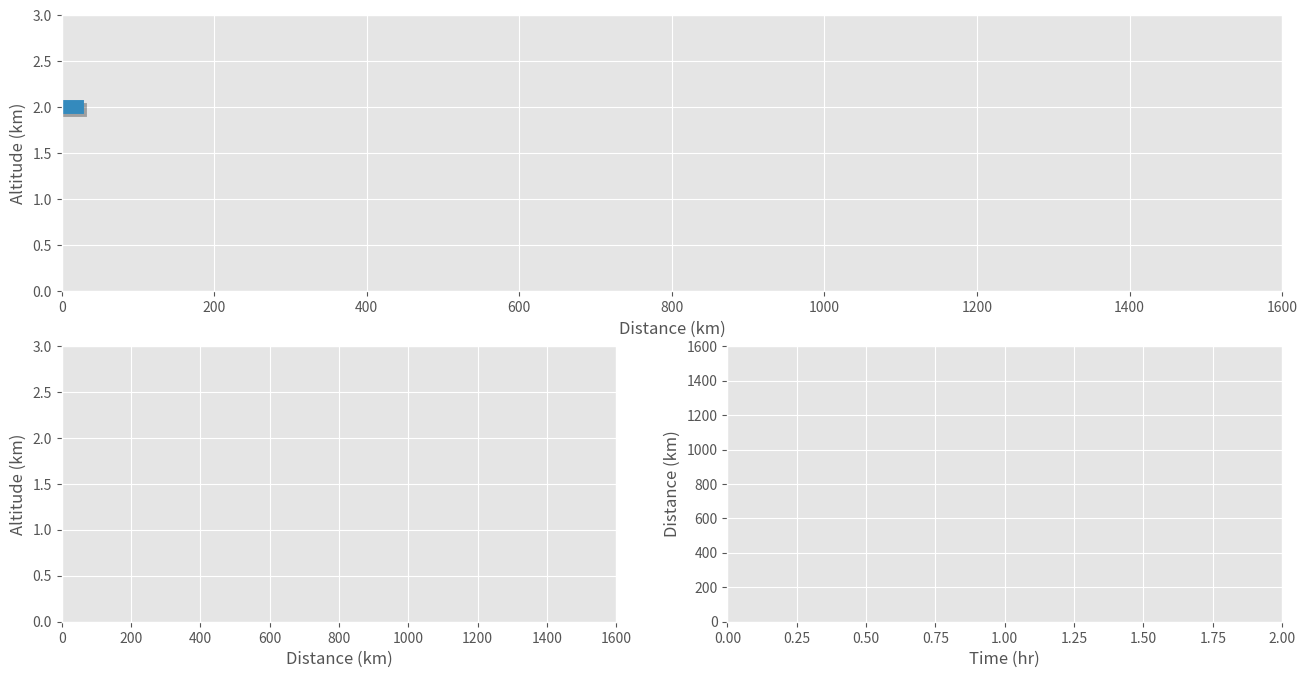

Generate this figure with matplotlib:
# Import the needed libraries. 

import numpy as np
import matplotlib.pyplot as plt 
import matplotlib.animation as animation
import matplotlib.gridspec as gridspec 
import matplotlib.patheffects as path_effects 

plt.style.use("ggplot")
cm = 1/2.54

# Create a time array. 
t_0 = 0; t_end = 2; t_dt = 0.005; 
t = np.arange(t_0, t_end+t_dt, t_dt) # [hrs] 
#print(t)

# Create x array. 
x = 800*t # [kms]
#print(x)
#plt.plot(t,x)
#plt.show()

# Create an array for y (altitude)
alt_0 = 2; alt_end = 2; 
y = np.linspace(alt_0, alt_end, len(x)) # "[0]" index at the end or "y, =" should give the 1st element
#print(y)
#exit()


# Create the animation 

fig0 = plt.figure(figsize=(40*cm,20*cm), dpi=120) # facecolor=(.8, .8, .8)
#fig1 = plt.figure(figsize=(18*cm,18*cm))
#fig3 = plt.figure(figsize=(18*cm,18*cm))
gs = gridspec.GridSpec(2,2)

ax0 = fig0.add_subplot(gs[0,:]); plt.xlim(x[0], x[-1]); plt.ylim(0,y[-1]+1); plt.xlabel("Distance (km)"); plt.ylabel("Altitude (km)") # facecolor
ax1 = fig0.add_subplot(gs[1,0]); plt.xlim(x[0], x[-1]); plt.ylim(0,y[-1]+1); plt.xlabel("Distance (km)"); plt.ylabel("Altitude (km)")
ax2 = fig0.add_subplot(gs[1,1]); plt.xlim(t[0], t[-1]); plt.ylim(0,x[-1]+1); plt.xlabel("Time (hr)"); plt.ylabel("Distance (km)")
trajectory0 = ax0.plot([],[], ls='-.')[0]
trajectory1 = ax1.plot([],[])[0]
trajectory2 = ax2.plot([],[])[0]

l0 = ax0.plot([],[], ls='-', lw=10, path_effects=[path_effects.SimpleLineShadow(), path_effects.Normal()])[0]

def animate(frame): # update plots
    trajectory0.set_data(x[0:frame], y[0:frame])
    trajectory1.set_data(x[0:frame], y[0:frame])
    trajectory2.set_data(t[0:frame], x[0:frame])
    l0.set_data([0+x[frame],20+x[frame]],[2,2])
    return trajectory0, trajectory1, trajectory2, l0

animation.FuncAnimation(fig0, animate, frames=len(t), interval=20, repeat=True, blit=True) # blit should be true for faster fig0 update
plt.show()